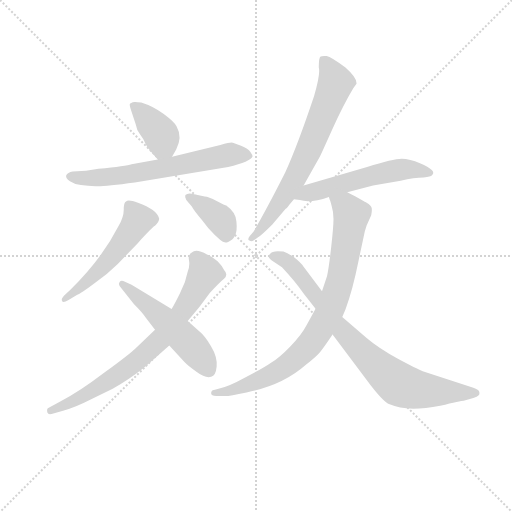
t = 0.00 s
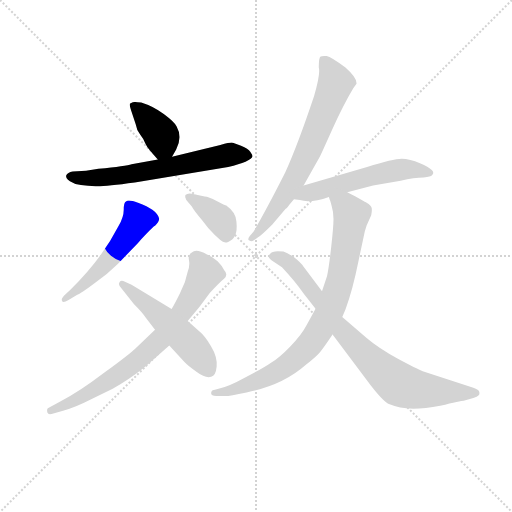
t = 1.50 s
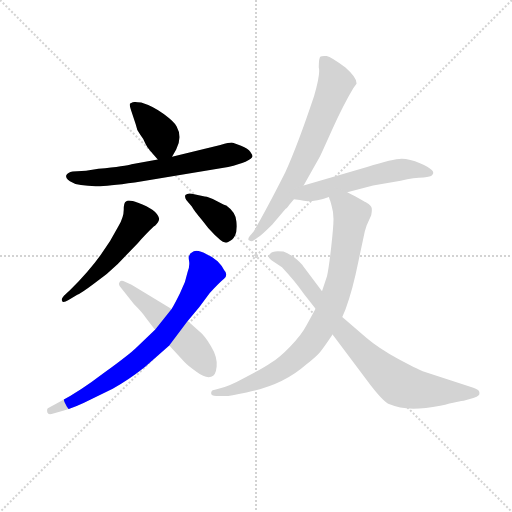
t = 3.01 s
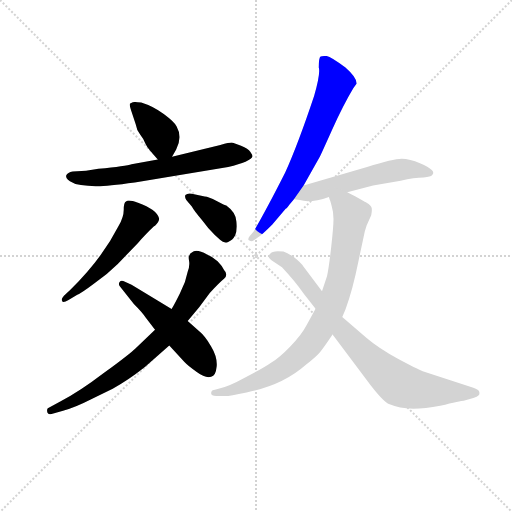
t = 4.51 s
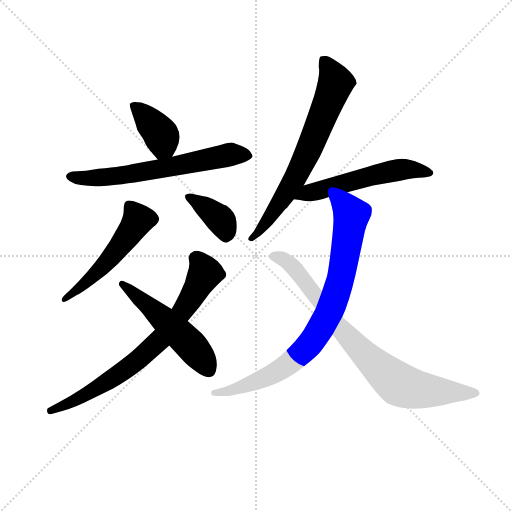
t = 6.02 s
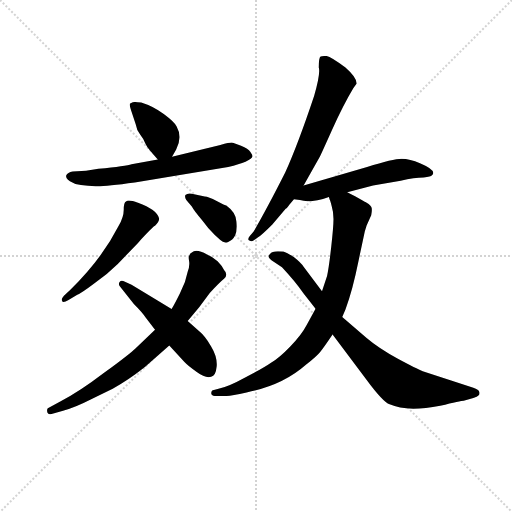
t = 7.52 s

The animated SVG that drew these frames (rendered in a browser with its animation timeline set to each time). Animation: 10 CSS @keyframes rules; one cycle of 7.52 s.

<svg version="1.1" viewBox="0 0 1024 1024" xmlns="http://www.w3.org/2000/svg">
  <g stroke="lightgray" stroke-dasharray="1,1" stroke-width="1" transform="scale(4, 4)">
    <line x1="0" y1="0" x2="256" y2="256"></line>
    <line x1="256" y1="0" x2="0" y2="256"></line>
    <line x1="128" y1="0" x2="128" y2="256"></line>
    <line x1="0" y1="128" x2="256" y2="128"></line>
  </g>
<g transform="scale(0.92, -0.92) translate(60, -900)">
   <style type="text/css">
    @keyframes keyframes0 {
      from {
       stroke: blue;
       stroke-dashoffset: 386;
       stroke-width: 128;
       }
       56% {
       animation-timing-function: step-end;
       stroke: blue;
       stroke-dashoffset: 0;
       stroke-width: 128;
       }
       to {
       stroke: black;
       stroke-width: 1024;
       }
       }
       #make-me-a-hanzi-animation-0 {
         animation: keyframes0 0.564128s both;
         animation-delay: 0.000000s;
         animation-timing-function: linear;
       }
    @keyframes keyframes1 {
      from {
       stroke: blue;
       stroke-dashoffset: 649;
       stroke-width: 128;
       }
       68% {
       animation-timing-function: step-end;
       stroke: blue;
       stroke-dashoffset: 0;
       stroke-width: 128;
       }
       to {
       stroke: black;
       stroke-width: 1024;
       }
       }
       #make-me-a-hanzi-animation-1 {
         animation: keyframes1 0.778158s both;
         animation-delay: 0.564128s;
         animation-timing-function: linear;
       }
    @keyframes keyframes2 {
      from {
       stroke: blue;
       stroke-dashoffset: 529;
       stroke-width: 128;
       }
       63% {
       animation-timing-function: step-end;
       stroke: blue;
       stroke-dashoffset: 0;
       stroke-width: 128;
       }
       to {
       stroke: black;
       stroke-width: 1024;
       }
       }
       #make-me-a-hanzi-animation-2 {
         animation: keyframes2 0.680501s both;
         animation-delay: 1.342285s;
         animation-timing-function: linear;
       }
    @keyframes keyframes3 {
      from {
       stroke: blue;
       stroke-dashoffset: 378;
       stroke-width: 128;
       }
       55% {
       animation-timing-function: step-end;
       stroke: blue;
       stroke-dashoffset: 0;
       stroke-width: 128;
       }
       to {
       stroke: black;
       stroke-width: 1024;
       }
       }
       #make-me-a-hanzi-animation-3 {
         animation: keyframes3 0.557617s both;
         animation-delay: 2.022786s;
         animation-timing-function: linear;
       }
    @keyframes keyframes4 {
      from {
       stroke: blue;
       stroke-dashoffset: 753;
       stroke-width: 128;
       }
       71% {
       animation-timing-function: step-end;
       stroke: blue;
       stroke-dashoffset: 0;
       stroke-width: 128;
       }
       to {
       stroke: black;
       stroke-width: 1024;
       }
       }
       #make-me-a-hanzi-animation-4 {
         animation: keyframes4 0.862793s both;
         animation-delay: 2.580404s;
         animation-timing-function: linear;
       }
    @keyframes keyframes5 {
      from {
       stroke: blue;
       stroke-dashoffset: 522;
       stroke-width: 128;
       }
       63% {
       animation-timing-function: step-end;
       stroke: blue;
       stroke-dashoffset: 0;
       stroke-width: 128;
       }
       to {
       stroke: black;
       stroke-width: 1024;
       }
       }
       #make-me-a-hanzi-animation-5 {
         animation: keyframes5 0.674805s both;
         animation-delay: 3.443197s;
         animation-timing-function: linear;
       }
    @keyframes keyframes6 {
      from {
       stroke: blue;
       stroke-dashoffset: 700;
       stroke-width: 128;
       }
       69% {
       animation-timing-function: step-end;
       stroke: blue;
       stroke-dashoffset: 0;
       stroke-width: 128;
       }
       to {
       stroke: black;
       stroke-width: 1024;
       }
       }
       #make-me-a-hanzi-animation-6 {
         animation: keyframes6 0.819661s both;
         animation-delay: 4.118001s;
         animation-timing-function: linear;
       }
    @keyframes keyframes7 {
      from {
       stroke: blue;
       stroke-dashoffset: 551;
       stroke-width: 128;
       }
       64% {
       animation-timing-function: step-end;
       stroke: blue;
       stroke-dashoffset: 0;
       stroke-width: 128;
       }
       to {
       stroke: black;
       stroke-width: 1024;
       }
       }
       #make-me-a-hanzi-animation-7 {
         animation: keyframes7 0.698405s both;
         animation-delay: 4.937663s;
         animation-timing-function: linear;
       }
    @keyframes keyframes8 {
      from {
       stroke: blue;
       stroke-dashoffset: 850;
       stroke-width: 128;
       }
       73% {
       animation-timing-function: step-end;
       stroke: blue;
       stroke-dashoffset: 0;
       stroke-width: 128;
       }
       to {
       stroke: black;
       stroke-width: 1024;
       }
       }
       #make-me-a-hanzi-animation-8 {
         animation: keyframes8 0.941732s both;
         animation-delay: 5.636068s;
         animation-timing-function: linear;
       }
    @keyframes keyframes9 {
      from {
       stroke: blue;
       stroke-dashoffset: 815;
       stroke-width: 128;
       }
       73% {
       animation-timing-function: step-end;
       stroke: blue;
       stroke-dashoffset: 0;
       stroke-width: 128;
       }
       to {
       stroke: black;
       stroke-width: 1024;
       }
       }
       #make-me-a-hanzi-animation-9 {
         animation: keyframes9 0.913249s both;
         animation-delay: 6.577799s;
         animation-timing-function: linear;
       }
</style>
<path d="M 247.0 677.0 Q 238.0 677.0 234.0 678.0 Q 231.0 679.0 223.0 675.0 Q 220.0 674.0 226.0 657.0 L 235.0 630.0 Q 237.0 617.0 245.0 607.0 Q 253.0 597.0 256.0 588.0 Q 260.0 579.0 266.0 573.0 L 283.0 553.0 C 300.0 533.0 300.0 533.0 314.0 559.0 L 323.0 575.0 Q 337.0 602.0 324.0 625.0 Q 319.0 635.0 296.0 652.0 Q 273.0 669.0 247.0 677.0 Z" fill="lightgray"></path> 
<path d="M 283.0 553.0 L 226.0 543.0 Q 215.0 539.0 154.0 533.0 L 127.0 529.0 L 98.0 527.0 Q 87.0 525.0 84.0 519.0 Q 82.0 513.0 92.0 506.0 Q 102.0 499.0 116.0 498.0 Q 131.0 496.0 148.0 495.0 Q 166.0 494.0 233.0 503.0 L 436.0 537.0 Q 485.0 549.0 489.0 560.0 Q 489.0 563.0 484.0 570.0 Q 480.0 576.0 464.0 583.0 Q 448.0 589.0 443.0 590.0 Q 439.0 590.0 419.0 585.0 L 314.0 559.0 L 283.0 553.0 Z" fill="lightgray"></path> 
<path d="M 93.0 270.0 L 79.0 257.0 Q 72.0 249.0 75.0 246.0 Q 76.0 240.0 89.0 248.0 L 108.0 259.0 Q 116.0 262.0 144.0 283.0 Q 173.0 303.0 196.0 326.0 L 240.0 372.0 Q 274.0 409.0 277.0 409.0 Q 286.0 418.0 286.0 425.0 Q 281.0 444.0 240.0 459.0 Q 219.0 467.0 214.0 462.0 Q 209.0 460.0 209.0 444.0 Q 209.0 428.0 198.0 409.0 Q 162.0 338.0 93.0 270.0 Z" fill="lightgray"></path> 
<path d="M 345.0 465.0 L 357.0 451.0 Q 363.0 440.0 379.0 422.0 Q 392.0 404.0 407.0 389.0 L 419.0 378.0 Q 427.0 370.0 436.0 374.0 Q 446.0 378.0 451.0 388.0 Q 456.0 398.0 454.0 418.0 Q 453.0 438.0 432.0 453.0 Q 430.0 453.0 411.0 463.0 Q 393.0 473.0 385.0 473.0 L 357.0 479.0 Q 348.0 481.0 343.0 476.0 Q 341.0 472.0 345.0 465.0 Z" fill="lightgray"></path> 
<path d="M 277.0 183.0 L 235.0 143.0 Q 223.0 131.0 167.0 90.0 Q 112.0 48.0 71.0 27.0 L 45.0 13.0 Q 41.0 12.0 43.0 3.0 Q 45.0 -3.0 56.0 1.0 L 77.0 7.0 Q 105.0 15.0 136.0 31.0 L 185.0 55.0 Q 217.0 72.0 255.0 102.0 L 308.0 149.0 L 348.0 202.0 L 373.0 232.0 L 396.0 263.0 Q 416.0 285.0 427.0 294.0 Q 437.0 303.0 427.0 313.0 Q 423.0 322.0 413.0 332.0 Q 403.0 342.0 390.0 347.0 Q 366.0 360.0 357.0 351.0 Q 352.0 349.0 352.0 345.0 Q 349.0 344.0 351.0 333.0 Q 353.0 322.0 348.0 309.0 L 342.0 287.0 L 331.0 262.0 Q 319.0 238.0 313.0 228.0 L 277.0 183.0 Z" fill="lightgray"></path> 
<path d="M 257.0 209.0 L 277.0 183.0 L 308.0 149.0 L 341.0 113.0 Q 347.0 106.0 367.0 92.0 Q 387.0 77.0 399.0 81.0 Q 409.0 82.0 411.0 103.0 Q 413.0 124.0 399.0 147.0 Q 385.0 170.0 375.0 178.0 L 348.0 202.0 L 313.0 228.0 L 226.0 281.0 L 208.0 289.0 Q 203.0 291.0 200.0 287.0 Q 197.0 283.0 200.0 278.0 L 231.0 239.0 Q 250.0 220.0 257.0 209.0 Z" fill="lightgray"></path> 
<path d="M 600.0 497.0 L 634.0 557.0 Q 635.0 558.0 661.0 616.0 Q 687.0 673.0 708.0 708.0 L 715.0 718.0 Q 716.0 731.0 691.0 753.0 Q 660.0 776.0 650.0 778.0 Q 641.0 779.0 637.0 777.0 Q 633.0 775.0 633.0 753.0 Q 637.0 741.0 623.0 692.0 Q 588.0 587.0 560.0 525.0 Q 519.0 444.0 491.0 396.0 L 483.0 387.0 Q 477.0 379.0 482.0 377.0 Q 487.0 374.0 491.0 377.0 L 501.0 384.0 Q 509.0 389.0 532.0 412.0 L 561.0 446.0 Q 563.0 447.0 569.0 455.0 L 579.0 467.0 L 600.0 497.0 Z" fill="lightgray"></path> 
<path d="M 695.0 482.0 L 751.0 497.0 L 811.0 507.0 Q 841.0 514.0 861.0 514.0 Q 877.0 516.0 879.0 519.0 Q 891.0 529.0 853.0 545.0 Q 831.0 555.0 813.0 555.0 Q 795.0 555.0 738.0 537.0 L 600.0 497.0 C 571.0 489.0 549.0 472.0 579.0 467.0 L 592.0 465.0 Q 615.0 458.0 655.0 472.0 L 695.0 482.0 Z" fill="lightgray"></path> 
<path d="M 655.0 472.0 L 657.0 465.0 Q 658.0 464.0 661.0 452.0 Q 665.0 439.0 665.0 424.0 Q 665.0 408.0 660.0 363.0 Q 655.0 318.0 651.0 300.0 L 640.0 267.0 L 626.0 229.0 L 607.0 194.0 Q 595.0 171.0 571.0 147.0 Q 548.0 123.0 530.0 112.0 Q 513.0 100.0 474.0 80.0 Q 436.0 59.0 415.0 55.0 L 405.0 52.0 Q 399.0 51.0 399.0 45.0 Q 399.0 39.0 410.0 39.0 L 430.0 39.0 Q 439.0 39.0 476.0 47.0 Q 554.0 62.0 605.0 107.0 Q 630.0 127.0 636.0 135.0 Q 642.0 142.0 663.0 173.0 L 684.0 211.0 L 691.0 227.0 Q 707.0 271.0 719.0 331.0 L 733.0 397.0 L 737.0 410.0 L 747.0 432.0 Q 749.0 442.0 748.0 448.0 Q 747.0 453.0 737.0 459.0 Q 733.0 462.0 695.0 482.0 C 668.0 496.0 646.0 501.0 655.0 472.0 Z" fill="lightgray"></path> 
<path d="M 640.0 267.0 L 600.0 320.0 Q 594.0 329.0 580.0 340.0 Q 566.0 350.0 556.0 353.0 Q 532.0 356.0 527.0 348.0 Q 518.0 341.0 535.0 331.0 L 553.0 319.0 Q 582.0 288.0 600.0 262.0 L 626.0 229.0 L 663.0 173.0 L 738.0 73.0 Q 772.0 27.0 787.0 21.0 Q 824.0 4.0 897.0 18.0 Q 942.0 29.0 948.0 29.0 L 969.0 35.0 Q 978.0 37.0 980.0 40.0 Q 983.0 42.0 982.0 48.0 Q 981.0 53.0 969.0 57.0 L 859.0 93.0 Q 846.0 98.0 805.0 120.0 Q 764.0 142.0 737.0 165.0 L 684.0 211.0 L 640.0 267.0 Z" fill="lightgray"></path> 
      <clipPath id="make-me-a-hanzi-clip-0">
      <path d="M 247.0 677.0 Q 238.0 677.0 234.0 678.0 Q 231.0 679.0 223.0 675.0 Q 220.0 674.0 226.0 657.0 L 235.0 630.0 Q 237.0 617.0 245.0 607.0 Q 253.0 597.0 256.0 588.0 Q 260.0 579.0 266.0 573.0 L 283.0 553.0 C 300.0 533.0 300.0 533.0 314.0 559.0 L 323.0 575.0 Q 337.0 602.0 324.0 625.0 Q 319.0 635.0 296.0 652.0 Q 273.0 669.0 247.0 677.0 Z" fill="lightgray"></path>
      </clipPath>
      <path clip-path="url(#make-me-a-hanzi-clip-0)" d="M 230.0 671.0 L 289.0 609.0 L 294.0 587.0 L 288.0 566.0 " fill="none" id="make-me-a-hanzi-animation-0" stroke-dasharray="258 516" stroke-linecap="round"></path>

      <clipPath id="make-me-a-hanzi-clip-1">
      <path d="M 283.0 553.0 L 226.0 543.0 Q 215.0 539.0 154.0 533.0 L 127.0 529.0 L 98.0 527.0 Q 87.0 525.0 84.0 519.0 Q 82.0 513.0 92.0 506.0 Q 102.0 499.0 116.0 498.0 Q 131.0 496.0 148.0 495.0 Q 166.0 494.0 233.0 503.0 L 436.0 537.0 Q 485.0 549.0 489.0 560.0 Q 489.0 563.0 484.0 570.0 Q 480.0 576.0 464.0 583.0 Q 448.0 589.0 443.0 590.0 Q 439.0 590.0 419.0 585.0 L 314.0 559.0 L 283.0 553.0 Z" fill="lightgray"></path>
      </clipPath>
      <path clip-path="url(#make-me-a-hanzi-clip-1)" d="M 93.0 515.0 L 144.0 513.0 L 218.0 520.0 L 433.0 563.0 L 481.0 562.0 " fill="none" id="make-me-a-hanzi-animation-1" stroke-dasharray="521 1042" stroke-linecap="round"></path>

      <clipPath id="make-me-a-hanzi-clip-2">
      <path d="M 93.0 270.0 L 79.0 257.0 Q 72.0 249.0 75.0 246.0 Q 76.0 240.0 89.0 248.0 L 108.0 259.0 Q 116.0 262.0 144.0 283.0 Q 173.0 303.0 196.0 326.0 L 240.0 372.0 Q 274.0 409.0 277.0 409.0 Q 286.0 418.0 286.0 425.0 Q 281.0 444.0 240.0 459.0 Q 219.0 467.0 214.0 462.0 Q 209.0 460.0 209.0 444.0 Q 209.0 428.0 198.0 409.0 Q 162.0 338.0 93.0 270.0 Z" fill="lightgray"></path>
      </clipPath>
      <path clip-path="url(#make-me-a-hanzi-clip-2)" d="M 220.0 454.0 L 240.0 422.0 L 227.0 399.0 L 151.0 308.0 L 82.0 250.0 " fill="none" id="make-me-a-hanzi-animation-2" stroke-dasharray="401 802" stroke-linecap="round"></path>

      <clipPath id="make-me-a-hanzi-clip-3">
      <path d="M 345.0 465.0 L 357.0 451.0 Q 363.0 440.0 379.0 422.0 Q 392.0 404.0 407.0 389.0 L 419.0 378.0 Q 427.0 370.0 436.0 374.0 Q 446.0 378.0 451.0 388.0 Q 456.0 398.0 454.0 418.0 Q 453.0 438.0 432.0 453.0 Q 430.0 453.0 411.0 463.0 Q 393.0 473.0 385.0 473.0 L 357.0 479.0 Q 348.0 481.0 343.0 476.0 Q 341.0 472.0 345.0 465.0 Z" fill="lightgray"></path>
      </clipPath>
      <path clip-path="url(#make-me-a-hanzi-clip-3)" d="M 351.0 472.0 L 417.0 425.0 L 428.0 406.0 L 430.0 387.0 " fill="none" id="make-me-a-hanzi-animation-3" stroke-dasharray="250 500" stroke-linecap="round"></path>

      <clipPath id="make-me-a-hanzi-clip-4">
      <path d="M 277.0 183.0 L 235.0 143.0 Q 223.0 131.0 167.0 90.0 Q 112.0 48.0 71.0 27.0 L 45.0 13.0 Q 41.0 12.0 43.0 3.0 Q 45.0 -3.0 56.0 1.0 L 77.0 7.0 Q 105.0 15.0 136.0 31.0 L 185.0 55.0 Q 217.0 72.0 255.0 102.0 L 308.0 149.0 L 348.0 202.0 L 373.0 232.0 L 396.0 263.0 Q 416.0 285.0 427.0 294.0 Q 437.0 303.0 427.0 313.0 Q 423.0 322.0 413.0 332.0 Q 403.0 342.0 390.0 347.0 Q 366.0 360.0 357.0 351.0 Q 352.0 349.0 352.0 345.0 Q 349.0 344.0 351.0 333.0 Q 353.0 322.0 348.0 309.0 L 342.0 287.0 L 331.0 262.0 Q 319.0 238.0 313.0 228.0 L 277.0 183.0 Z" fill="lightgray"></path>
      </clipPath>
      <path clip-path="url(#make-me-a-hanzi-clip-4)" d="M 367.0 338.0 L 385.0 306.0 L 335.0 221.0 L 288.0 161.0 L 236.0 114.0 L 181.0 75.0 L 123.0 39.0 L 50.0 7.0 " fill="none" id="make-me-a-hanzi-animation-4" stroke-dasharray="625 1250" stroke-linecap="round"></path>

      <clipPath id="make-me-a-hanzi-clip-5">
      <path d="M 257.0 209.0 L 277.0 183.0 L 308.0 149.0 L 341.0 113.0 Q 347.0 106.0 367.0 92.0 Q 387.0 77.0 399.0 81.0 Q 409.0 82.0 411.0 103.0 Q 413.0 124.0 399.0 147.0 Q 385.0 170.0 375.0 178.0 L 348.0 202.0 L 313.0 228.0 L 226.0 281.0 L 208.0 289.0 Q 203.0 291.0 200.0 287.0 Q 197.0 283.0 200.0 278.0 L 231.0 239.0 Q 250.0 220.0 257.0 209.0 Z" fill="lightgray"></path>
      </clipPath>
      <path clip-path="url(#make-me-a-hanzi-clip-5)" d="M 205.0 283.0 L 348.0 157.0 L 394.0 97.0 " fill="none" id="make-me-a-hanzi-animation-5" stroke-dasharray="394 788" stroke-linecap="round"></path>

      <clipPath id="make-me-a-hanzi-clip-6">
      <path d="M 600.0 497.0 L 634.0 557.0 Q 635.0 558.0 661.0 616.0 Q 687.0 673.0 708.0 708.0 L 715.0 718.0 Q 716.0 731.0 691.0 753.0 Q 660.0 776.0 650.0 778.0 Q 641.0 779.0 637.0 777.0 Q 633.0 775.0 633.0 753.0 Q 637.0 741.0 623.0 692.0 Q 588.0 587.0 560.0 525.0 Q 519.0 444.0 491.0 396.0 L 483.0 387.0 Q 477.0 379.0 482.0 377.0 Q 487.0 374.0 491.0 377.0 L 501.0 384.0 Q 509.0 389.0 532.0 412.0 L 561.0 446.0 Q 563.0 447.0 569.0 455.0 L 579.0 467.0 L 600.0 497.0 Z" fill="lightgray"></path>
      </clipPath>
      <path clip-path="url(#make-me-a-hanzi-clip-6)" d="M 644.0 770.0 L 670.0 720.0 L 630.0 617.0 L 565.0 484.0 L 517.0 413.0 L 487.0 382.0 " fill="none" id="make-me-a-hanzi-animation-6" stroke-dasharray="572 1144" stroke-linecap="round"></path>

      <clipPath id="make-me-a-hanzi-clip-7">
      <path d="M 695.0 482.0 L 751.0 497.0 L 811.0 507.0 Q 841.0 514.0 861.0 514.0 Q 877.0 516.0 879.0 519.0 Q 891.0 529.0 853.0 545.0 Q 831.0 555.0 813.0 555.0 Q 795.0 555.0 738.0 537.0 L 600.0 497.0 C 571.0 489.0 549.0 472.0 579.0 467.0 L 592.0 465.0 Q 615.0 458.0 655.0 472.0 L 695.0 482.0 Z" fill="lightgray"></path>
      </clipPath>
      <path clip-path="url(#make-me-a-hanzi-clip-7)" d="M 586.0 470.0 L 774.0 525.0 L 817.0 532.0 L 872.0 525.0 " fill="none" id="make-me-a-hanzi-animation-7" stroke-dasharray="423 846" stroke-linecap="round"></path>

      <clipPath id="make-me-a-hanzi-clip-8">
      <path d="M 655.0 472.0 L 657.0 465.0 Q 658.0 464.0 661.0 452.0 Q 665.0 439.0 665.0 424.0 Q 665.0 408.0 660.0 363.0 Q 655.0 318.0 651.0 300.0 L 640.0 267.0 L 626.0 229.0 L 607.0 194.0 Q 595.0 171.0 571.0 147.0 Q 548.0 123.0 530.0 112.0 Q 513.0 100.0 474.0 80.0 Q 436.0 59.0 415.0 55.0 L 405.0 52.0 Q 399.0 51.0 399.0 45.0 Q 399.0 39.0 410.0 39.0 L 430.0 39.0 Q 439.0 39.0 476.0 47.0 Q 554.0 62.0 605.0 107.0 Q 630.0 127.0 636.0 135.0 Q 642.0 142.0 663.0 173.0 L 684.0 211.0 L 691.0 227.0 Q 707.0 271.0 719.0 331.0 L 733.0 397.0 L 737.0 410.0 L 747.0 432.0 Q 749.0 442.0 748.0 448.0 Q 747.0 453.0 737.0 459.0 Q 733.0 462.0 695.0 482.0 C 668.0 496.0 646.0 501.0 655.0 472.0 Z" fill="lightgray"></path>
      </clipPath>
      <path clip-path="url(#make-me-a-hanzi-clip-8)" d="M 662.0 470.0 L 693.0 450.0 L 704.0 432.0 L 681.0 297.0 L 665.0 243.0 L 634.0 180.0 L 595.0 133.0 L 538.0 90.0 L 463.0 56.0 L 406.0 45.0 " fill="none" id="make-me-a-hanzi-animation-8" stroke-dasharray="722 1444" stroke-linecap="round"></path>

      <clipPath id="make-me-a-hanzi-clip-9">
      <path d="M 640.0 267.0 L 600.0 320.0 Q 594.0 329.0 580.0 340.0 Q 566.0 350.0 556.0 353.0 Q 532.0 356.0 527.0 348.0 Q 518.0 341.0 535.0 331.0 L 553.0 319.0 Q 582.0 288.0 600.0 262.0 L 626.0 229.0 L 663.0 173.0 L 738.0 73.0 Q 772.0 27.0 787.0 21.0 Q 824.0 4.0 897.0 18.0 Q 942.0 29.0 948.0 29.0 L 969.0 35.0 Q 978.0 37.0 980.0 40.0 Q 983.0 42.0 982.0 48.0 Q 981.0 53.0 969.0 57.0 L 859.0 93.0 Q 846.0 98.0 805.0 120.0 Q 764.0 142.0 737.0 165.0 L 684.0 211.0 L 640.0 267.0 Z" fill="lightgray"></path>
      </clipPath>
      <path clip-path="url(#make-me-a-hanzi-clip-9)" d="M 535.0 341.0 L 548.0 340.0 L 575.0 322.0 L 667.0 200.0 L 739.0 123.0 L 801.0 69.0 L 848.0 53.0 L 971.0 46.0 " fill="none" id="make-me-a-hanzi-animation-9" stroke-dasharray="687 1374" stroke-linecap="round"></path>

</g>
</svg>
